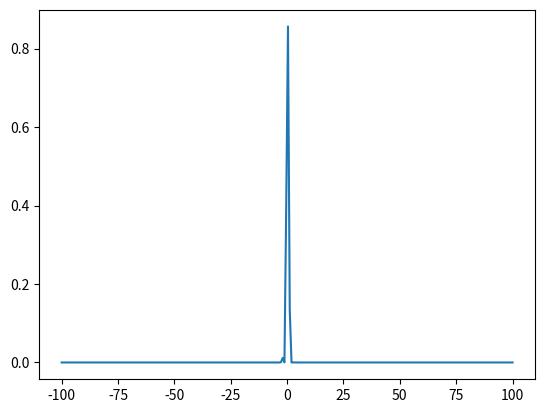

Here is the Python script that generated this plot:
"""
结合Matplotlib与numpy绘制函数f(x)=sin2(x-2)e-x2
"""
import matplotlib.pyplot as plt
import numpy as np


def fun():
    x = np.linspace(-100, 100, 256)
    y = np.sin(x - 2) * np.sin(x - 2) * np.e ** (-x ** 2)
    plt.plot(x, y)
    plt.show()


fun()
